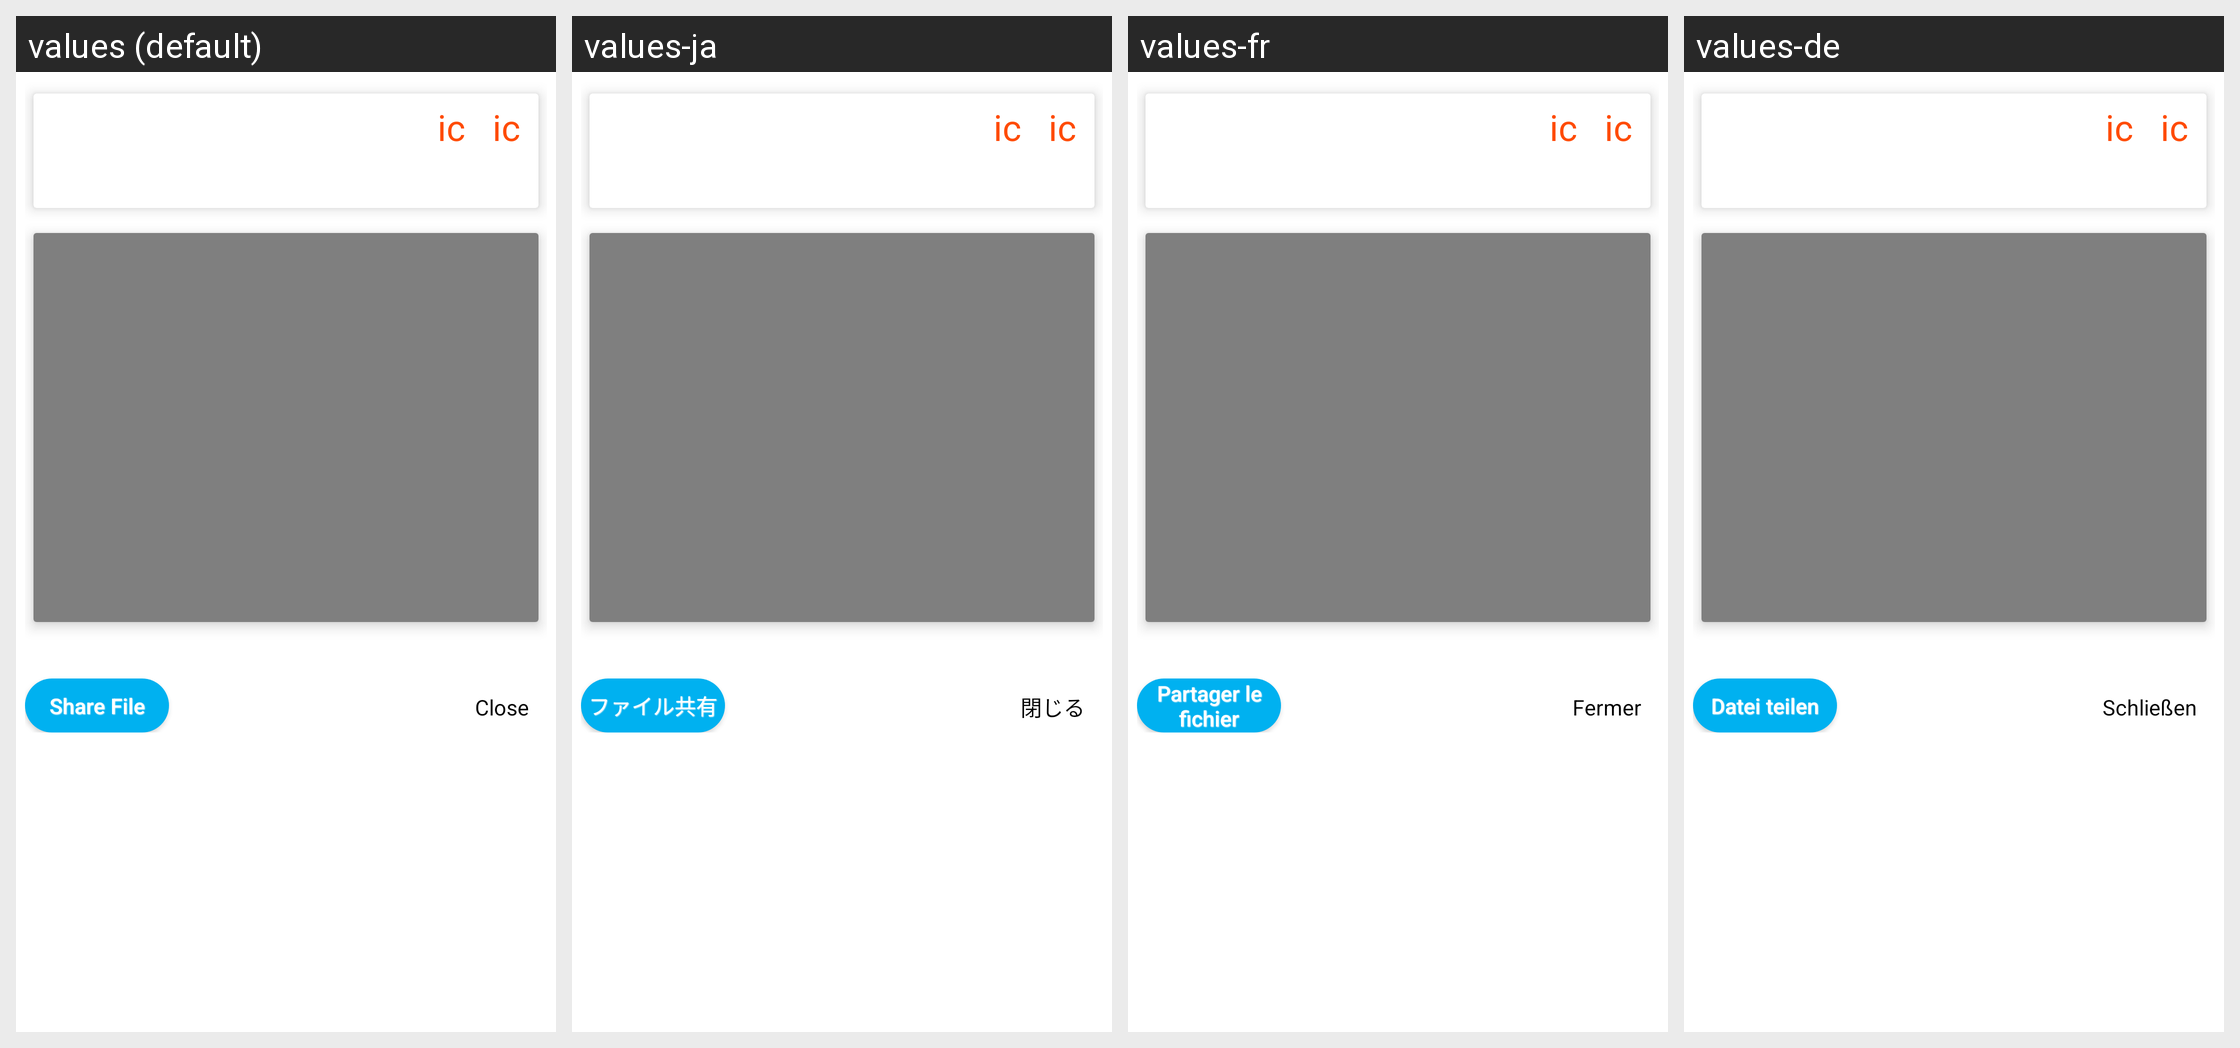

Here is an Android app screen in its default locale and in the app's own translations. Write out the translated-string differences for the strings that appear on this screen.
Android screen res/layout/videoview.xml rendered under 4 locales, left to right: values (default), values-ja, values-fr, values-de. Device: Nexus 5 (rendered at 1080×1920; each locale shown at half size, 540×960, under a caption strip naming it); theme AppTheme.
Other locales in the repository, not shown: values-es, values-it, values-ko, values-zh.
Strings drawn on this screen, with the default value and each locale's value (text and hints the layout hard-codes, and strings that could not be matched under every locale, appear in the picture but are not listed):

shareFile
  values: Share File
  values-ja: ファイル共有
  values-fr: Partager le fichier
  values-de: Datei teilen

close
  values: Close
  values-ja: 閉じる
  values-fr: Fermer
  values-de: Schließen
